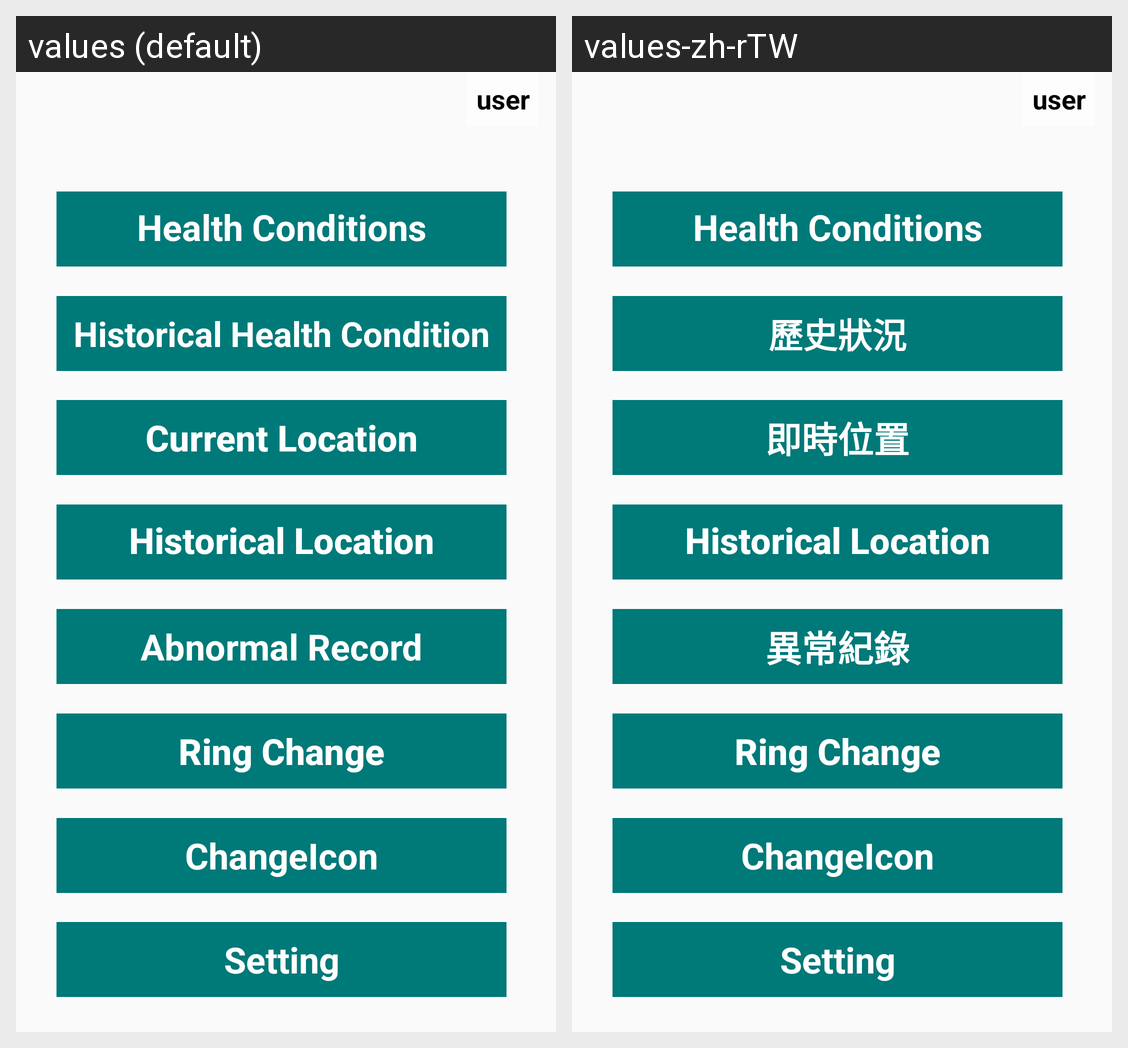

The Android screen above is rendered under two locales of the same app. Produce the string resources it draws, with the default and per-locale values.
Android screen res/layout/activity_main.xml rendered under 2 locales, left to right: values (default), values-zh-rTW. Device: Nexus 5 (rendered at 1080×1920; each locale shown at half size, 540×960, under a caption strip naming it); theme Theme.
Strings drawn on this screen, with the default value and each locale's value (text and hints the layout hard-codes, and strings that could not be matched under every locale, appear in the picture but are not listed):

btn_AbnormalRecord
  values: Abnormal Record
  values-zh-rTW: 異常紀錄

btn_HistoryHealthConditions
  values: Historical Health Condition
  values-zh-rTW: 歷史狀況

btn_CurrentLocation
  values: Current Location
  values-zh-rTW: 即時位置
